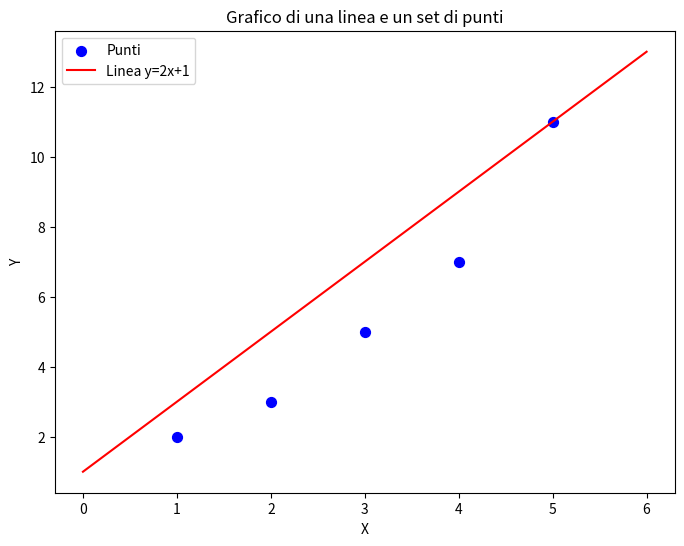

The matplotlib source for this figure:
import matplotlib.pyplot as plt

# Dati di esempio
x_points = [1, 2, 3, 4, 5]
y_points = [2, 3, 5, 7, 11]

# Coefficiente angolare e intercetta per la retta (esempio: y = 2x + 1)
m = 2
b = 1
x_line = [0, 6]  # Estensione dell'asse x per la linea
y_line = [m * x + b for x in x_line]  # Calcolo dei valori y per la linea

# Grafico
plt.figure(figsize=(8, 6))

# Traccia i punti
plt.scatter(x_points, y_points, color='blue', label='Punti', s=50)

# Traccia la linea
plt.plot(x_line, y_line, color='red', label='Linea y=2x+1')

# Aggiungi etichette e legenda
plt.xlabel('X')
plt.ylabel('Y')
plt.legend()
plt.title('Grafico di una linea e un set di punti')

# Mostra il grafico
plt.show()
